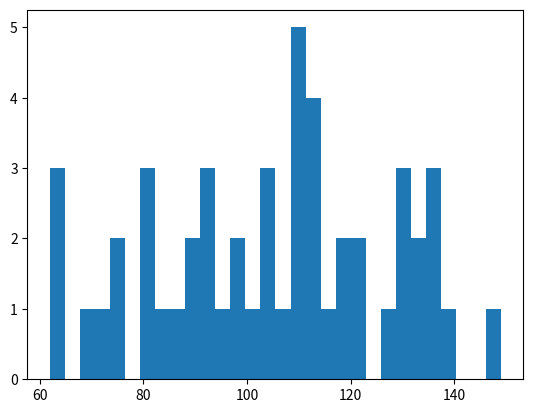

The matplotlib source for this figure:
import matplotlib.pyplot as plt
import numpy as np
import random

if __name__ == '__main__':
    # These values control our test
    num_dice = 10     # The number of dice to roll and sum together
    sides = 20        # How many sides the dice have
    num_tests = 50    # How many rolls we are going to do
    
    # Create an empty list to hold the sums of each roll
    sums = []
    for test in range(num_tests):
        # This line uses a "list comprehension" to simulate a single roll of all the dice
        rolls = [random.randint(1,sides) for _ in range(num_dice)]
        
        # This line adds all the dice values together
        test_sum = sum(rolls)
        
        # This line puts the new sum at the end of our list
        sums.append(test_sum)
    
    # Create a histogram that shows how often each sum appears
    plt.hist(sums, bins=30)